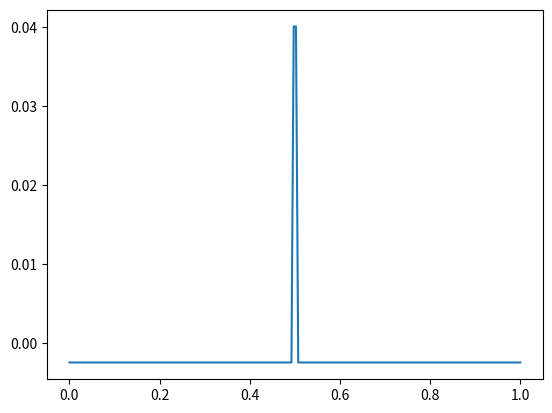

Write Python code to recreate this figure.
import numpy as np
import matplotlib.pyplot as plt 
import scipy.integrate as integrate
import scipy.special as special
import os
import sys
sig = 0.001
pi = np.pi
N = 1000
coeff_indexes = np.linspace(1,N,(N-1)+1)
cos_list = []
def coeff_integralcos(index):
    coeff_cos = integrate.quad(lambda x: (2*np.exp((-(x-1/2)**2)/(2*(sig**2)))*np.cos(2*pi*index*x)), 0, 1)
    return coeff_cos
for i in range(len(coeff_indexes)):
   cos_coeff = coeff_integralcos(coeff_indexes[i])
   cos_list.append(cos_coeff)
# print(cos_list)

for i in range(len(cos_list)):
    cos_list[i]=cos_list[i][0]
# print(cos_list)

sin_list = []
def coeff_integralsin(index):
    coeff_sin = integrate.quad(lambda x: (2*np.exp((-(x-1/2)**2)/(2*(sig**2)))*np.sin(2*pi*index*x)), 0, 1)
    return coeff_sin
for i in range(len(coeff_indexes)):
   sin_coeff = coeff_integralsin(coeff_indexes[i])
   sin_list.append(sin_coeff)
# print(sin_list)

for i in range(len(sin_list)):
    sin_list[i]=sin_list[i][0]
print(sin_list)

domain_X = np.linspace(0,1,200)
f = np.zeros_like(domain_X)
for index,coeff in enumerate(cos_list):
    f+=coeff*np.cos(2*pi*(index+1)*domain_X)
plt.plot(domain_X,f)
plt.show()
plt.close